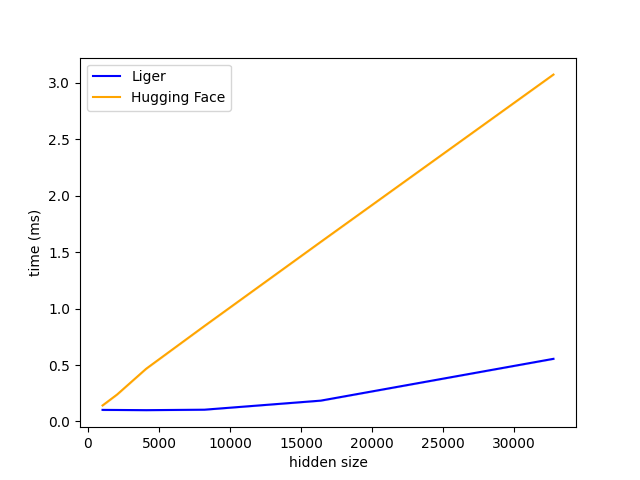

Values plotted in this chart, from the file beside it:
N, Liger, Hugging Face
1024, 0.1028, 0.1419
2048, 0.102, 0.2388
4096, 0.1003, 0.4672
8192, 0.1044, 0.8452
16384, 0.1847, 1.591
32768, 0.5551, 3.073
